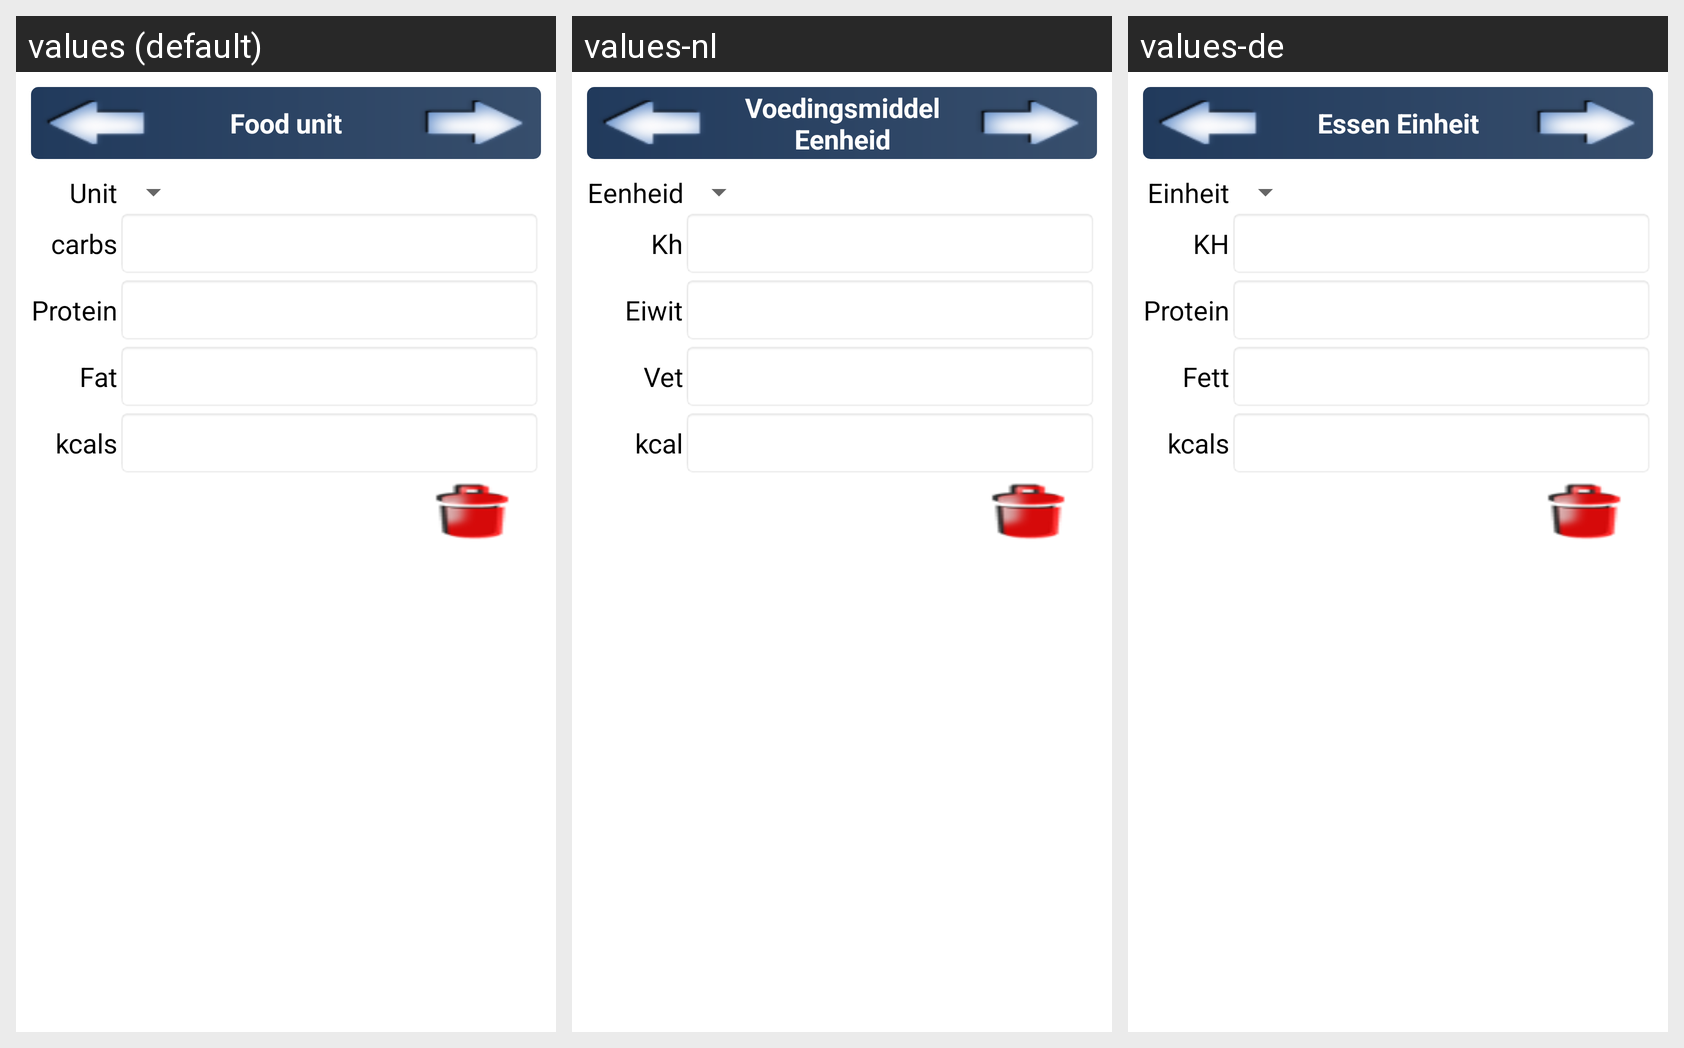

Locale-by-locale string values for the Android screen shown in this grid:
Android screen res/layout/show_create_unit.xml rendered under 3 locales, left to right: values (default), values-nl, values-de. Device: Nexus 5 (rendered at 1080×1920; each locale shown at half size, 540×960, under a caption strip naming it); theme Theme.MaterialComponents.DayNight.NoActionBar.
Strings drawn on this screen, with the default value and each locale's value (text and hints the layout hard-codes, and strings that could not be matched under every locale, appear in the picture but are not listed):

titelCreateUnit
  values: Food unit
  values-nl: Voedingsmiddel Eenheid
  values-de: Essen Einheit

unit
  values: Unit
  values-nl: Eenheid
  values-de: Einheit

short_carbs
  values: carbs
  values-nl: Kh
  values-de: KH

amound_of_protein
  values: Protein
  values-nl: Eiwit
  values-de: Protein

amound_of_fat
  values: Fat
  values-nl: Vet
  values-de: Fett

short_kcal
  values: kcals
  values-nl: kcal
  values-de: kcals
